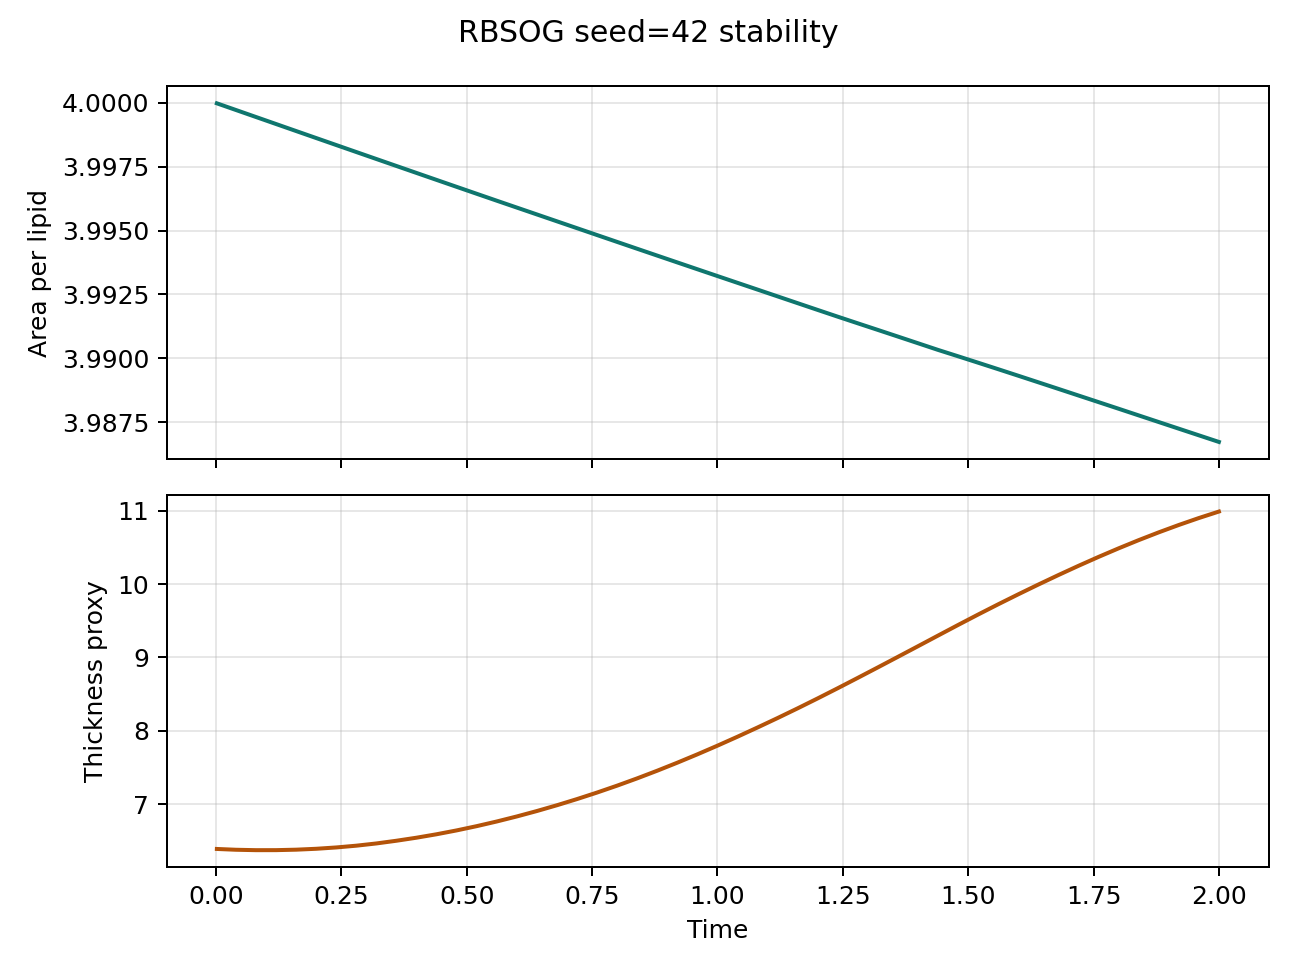

Source data for this figure (header and first rows):
step, time, area_per_lipid, thickness_proxy, pressure, temperature
1.0, 0.002, 4, 6.39, 0.141, 0.9995
20.0, 0.04, 4, 6.379, 0.1413, 0.9998
40.0, 0.08, 3.999, 6.374, 0.142, 1.001
60.0, 0.12, 3.999, 6.374, 0.1416, 1.003
80.0, 0.16, 3.999, 6.38, 0.1412, 1.006
100.0, 0.2, 3.999, 6.393, 0.143, 1.01
120.0, 0.24, 3.998, 6.411, 0.1436, 1.014
140.0, 0.28, 3.998, 6.435, 0.1443, 1.019
160.0, 0.32, 3.998, 6.465, 0.1452, 1.025
180.0, 0.36, 3.998, 6.502, 0.1465, 1.031
200.0, 0.4, 3.997, 6.544, 0.1465, 1.033
220.0, 0.44, 3.997, 6.59, 0.1494, 1.043
240.0, 0.48, 3.997, 6.643, 0.1494, 1.05
260.0, 0.52, 3.996, 6.701, 0.1516, 1.059
280.0, 0.56, 3.996, 6.764, 0.153, 1.065
300.0, 0.6, 3.996, 6.833, 0.1578, 1.102
320.0, 0.64, 3.996, 6.907, 0.1587, 1.096
340.0, 0.68, 3.995, 6.986, 0.1576, 1.094
360.0, 0.72, 3.995, 7.07, 0.1563, 1.091
380.0, 0.76, 3.995, 7.159, 0.1579, 1.09
400.0, 0.8, 3.995, 7.253, 0.1584, 1.097
420.0, 0.84, 3.994, 7.352, 0.161, 1.109
440.0, 0.88, 3.994, 7.456, 0.1623, 1.116
460.0, 0.92, 3.994, 7.566, 0.164, 1.12
480.0, 0.96, 3.993, 7.679, 0.1651, 1.125
500.0, 1.0, 3.993, 7.797, 0.167, 1.137
520.0, 1.04, 3.993, 7.919, 0.1677, 1.138
540.0, 1.08, 3.993, 8.045, 0.1689, 1.136
560.0, 1.12, 3.992, 8.174, 0.1667, 1.125
580.0, 1.16, 3.992, 8.306, 0.1681, 1.13
600.0, 1.2, 3.992, 8.442, 0.1697, 1.146
620.0, 1.24, 3.992, 8.581, 0.1745, 1.168
640.0, 1.28, 3.991, 8.722, 0.1921, 1.293
660.0, 1.32, 3.991, 8.864, 0.1877, 1.262
680.0, 1.36, 3.991, 9.008, 0.1841, 1.231
700.0, 1.4, 3.991, 9.153, 0.1812, 1.208
720.0, 1.44, 3.99, 9.298, 0.1824, 1.21
740.0, 1.48, 3.99, 9.443, 0.2159, 1.479
760.0, 1.52, 3.99, 9.585, 0.2054, 1.405
780.0, 1.56, 3.99, 9.724, 0.202, 1.36
800.0, 1.6, 3.989, 9.86, 0.1958, 1.31
820.0, 1.64, 3.989, 9.993, 0.1913, 1.276
840.0, 1.68, 3.989, 10.12, 0.1903, 1.251
860.0, 1.72, 3.989, 10.25, 0.1891, 1.235
880.0, 1.76, 3.988, 10.37, 0.1953, 1.25
900.0, 1.8, 3.988, 10.49, 0.1834, 1.185
920.0, 1.84, 3.988, 10.6, 0.1831, 1.173
940.0, 1.88, 3.988, 10.7, 0.1835, 1.167
960.0, 1.92, 3.987, 10.8, 0.184, 1.162
980.0, 1.96, 3.987, 10.9, 0.1848, 1.162
1000, 2.0, 3.987, 10.99, 0.1862, 1.16
